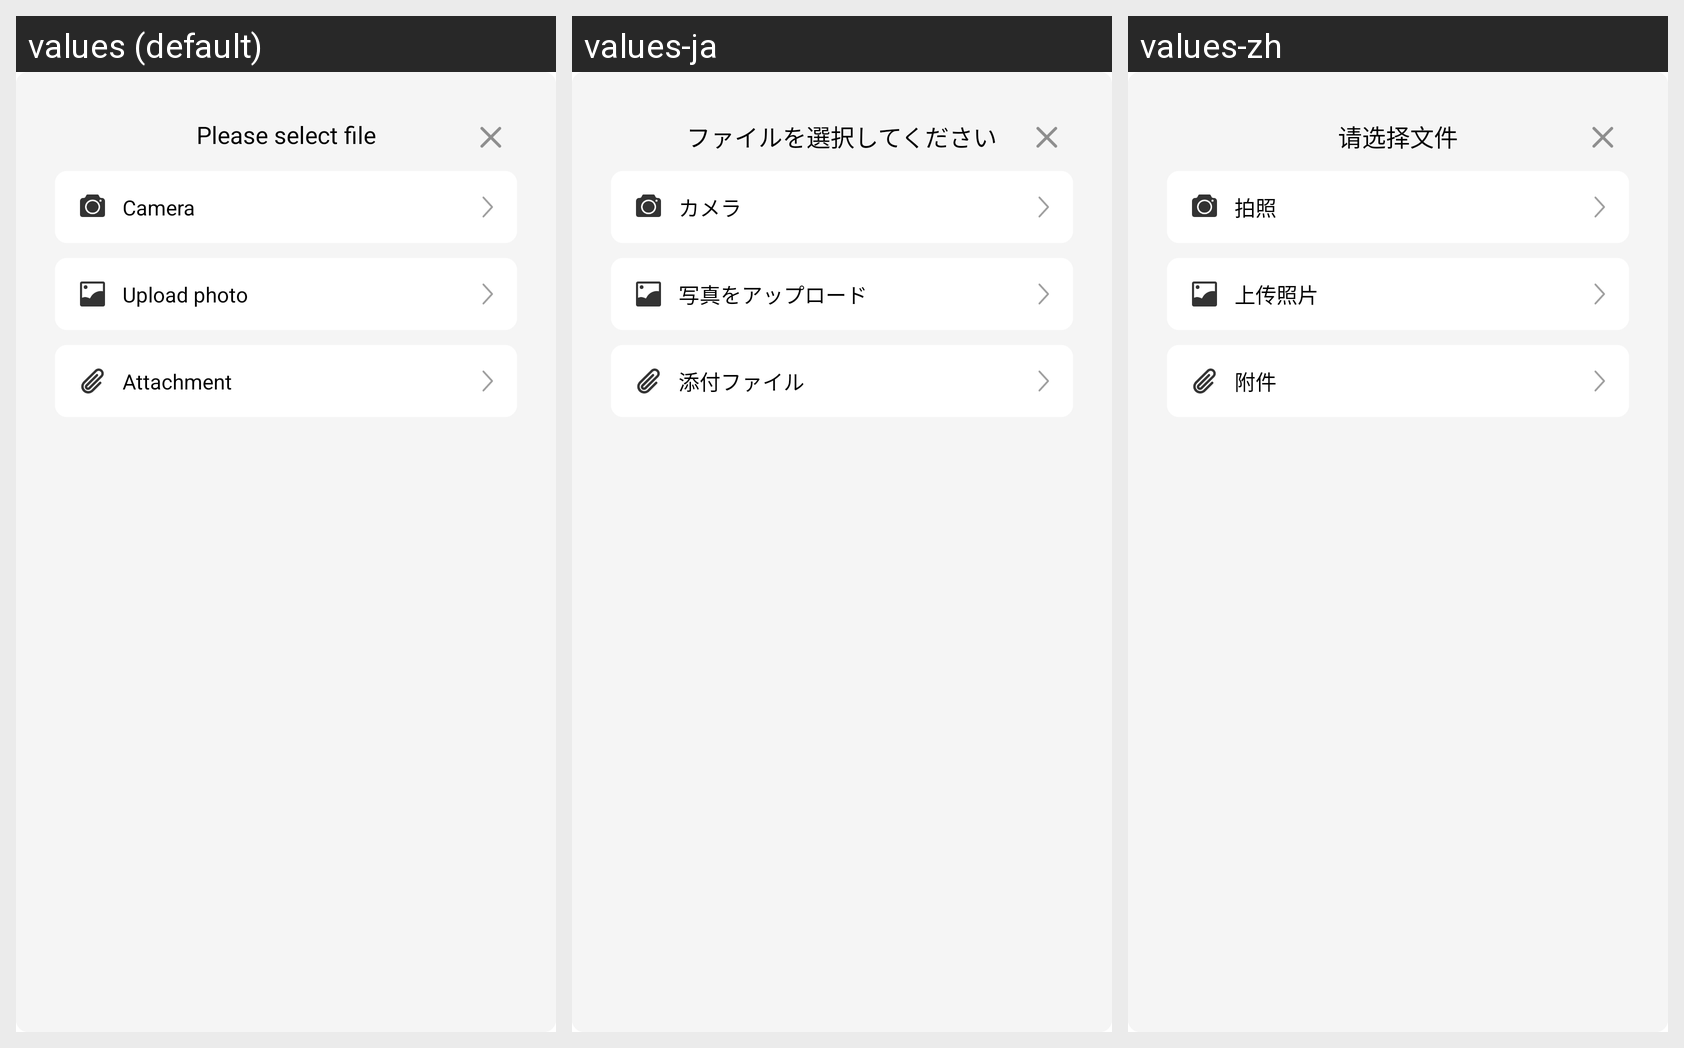

Translations of the strings shown on this Android screen, per locale in the grid:
Android screen res/layout/bottom_sheet_more_layout.xml rendered under 3 locales, left to right: values (default), values-ja, values-zh. Device: Nexus 5 (rendered at 1080×1920; each locale shown at half size, 540×960, under a caption strip naming it); theme SplashTheme.
Strings drawn on this screen, with the default value and each locale's value (text and hints the layout hard-codes, and strings that could not be matched under every locale, appear in the picture but are not listed):

select_file_dialog_title
  values: Please select file
  values-ja: ファイルを選択してください
  values-zh: 请选择文件

camera_dialog_message
  values: Camera
  values-ja: カメラ
  values-zh: 拍照

push_picture_dialog_message
  values: Upload photo
  values-ja: 写真をアップロード
  values-zh: 上传照片

appendix_dialog_message
  values: Attachment
  values-ja: 添付ファイル
  values-zh: 附件
